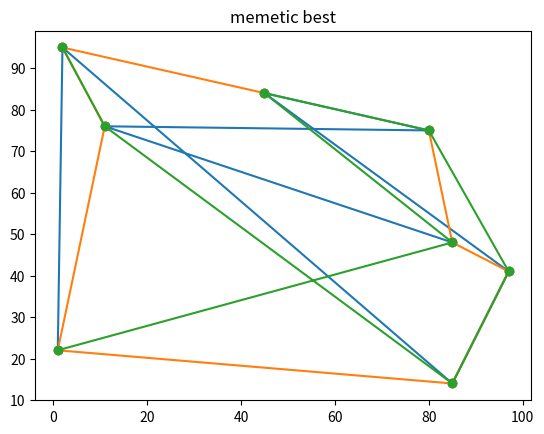

Generate this figure with matplotlib:
import numpy as np
import random
import math
import matplotlib.pyplot as plt

cities = [x for x in range(1,9)]
# random city positions
city_positions = [[random.randint(0,100), random.randint(0,100)] for x in cities]

# number of iterations to run the algorithms
runs = 1000

pop_size = 5

def fitness(candidate):
    # claculate the distance of all neighbouring cities and add them
    dist = 0
    for i in range(len(candidate)-1):
        c = candidate[i]
        pos_c = city_positions[c-1]
        c2 = candidate[i+1]
        pos_c2 = city_positions[c2-1]
        dist += math.hypot(pos_c2[0] - pos_c[0], pos_c2[1] - pos_c[1])
    return dist

def select_parents(population, nr_of_parents = 2):
    """select parents using tournament selection"""
    candidates = random.sample(population, k=min((nr_of_parents*2), len(population)))
    return evaluate(candidates, nr_of_parents)

def evaluate(candidates, nr_of_parents = 2):
    fit_eval = []
    for i in range(len(candidates)):
        fit_eval.append((fitness(candidates[i]),i))
    fit_eval.sort(key=lambda t:t[0])
    #print(fit_eval)
    return [candidates[fit_eval[x][1]] for x in range(min(nr_of_parents,len(candidates)))], fit_eval[3][1], fit_eval[0][1]

def local_search(population):
    new_population = []
    for candidate in population:
        best_distance = fitness(candidate)
        improved = True
        while improved:
            improved = False
            for i in range(1,len(candidate)-2):
                for j in range(i+1, len(candidate)):
                    if i != j:
                        new_candidate = candidate
                        new_candidate[i:j] = candidate[j-1:i-1:-1]
                        if fitness(new_candidate) < best_distance:
                            candidate = new_candidate
                            best_distance = fitness(new_candidate)
                            improved = True
        new_population.append(candidate)
    return new_population

def get_child(parent1, parent2):
    cutpoint2 = random.randint(1,len(parent2)-1)
    cutpoint1 = random.randint(0,cutpoint2-1)
    #cutme = parent1[cutpoint1:cutpoint2]
    child = [0 for x in range(len(parent2))]
    for i in range(cutpoint1,cutpoint2):
        child[i] = parent1[i]
    j = cutpoint2
    for i in range(cutpoint2,len(parent2)):
        while parent2[j] in child:
            j = (j+1)%len(parent2)
        child[i] = parent2[j]
        j = (j+1)%len(parent2)

    for i in range(0,cutpoint1):
        while parent2[j] in child:
            j = (j+1)%len(parent2)
        child[i] = parent2[j]
        j = (j+1)%len(parent2)
    return child

def mutation(child):
    a,j = random.randint(0,len(child)-1), random.randint(0,len(child)-1)
    tmp = child[a]
    child[a] = child[j]
    child[j] = tmp
    return child

def plot_result(candidate, caption=''):
    xpos_order = []
    ypos_order = []
    for c in candidate:
        xpos_order.append(city_positions[c-1][0])
        ypos_order.append(city_positions[c - 1][1])
    plt.plot(xpos_order,ypos_order,'o-')
    plt.title(caption)
    plt.show()

def ea(candidates):
    for i in range(0, runs):
        parents, index_worst, best_index = select_parents(candidates)
        #print(parents)
        child = get_child(parents[0], parents[1])
        child = mutation(child)
        parents, index_worst, best_index = evaluate(candidates)
        candidates[index_worst] = child
        #print(child)
        #print(candidates)
        #print()
    parents, index_worst, best_index = evaluate(candidates)
    plot_result(candidates[best_index], "EA best solution")
    print("EA: " + str(fitness(candidates[best_index])))

def memetic(candidates):
    candidates = local_search(candidates)
    for i in range(0, runs):
        parents, index_worst, best_index = select_parents(candidates, 5)
        for i,p1 in enumerate(parents):
            for j, p2 in enumerate(parents):
                if i != j:
                    child = get_child(p1, p2)
                    child = mutation(child)
                    candidates.append(child)
        candidates = local_search(candidates)
        parents, index_worst, best_index = evaluate(candidates,pop_size)
        candidates = parents
        # print(candidates)
        # print()
    parents, index_worst, best_index = evaluate(candidates)
    plot_result(candidates[best_index], "memetic best")
    print("memetic best: " + str(fitness(candidates[best_index])))

def main():
    print(city_positions)

    # starting population:
    candidates = [np.random.permutation(cities) for x in range(0,pop_size)]
    print(candidates)
    parents, index_worst, best_index = evaluate(candidates)
    plot_result(candidates[best_index], "Initial best")
    print("initial best: "+ str(fitness(candidates[best_index])))
    ea(candidates)
    memetic(candidates)

if __name__ == "__main__":
    main()

